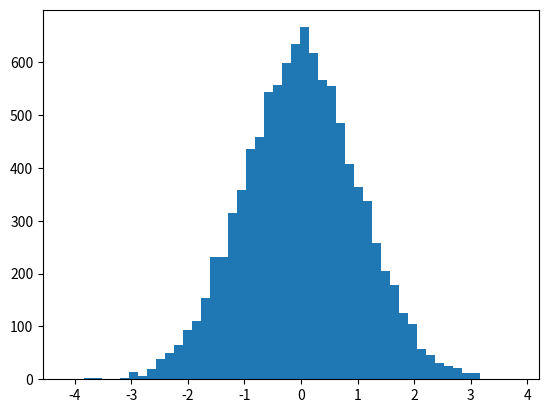
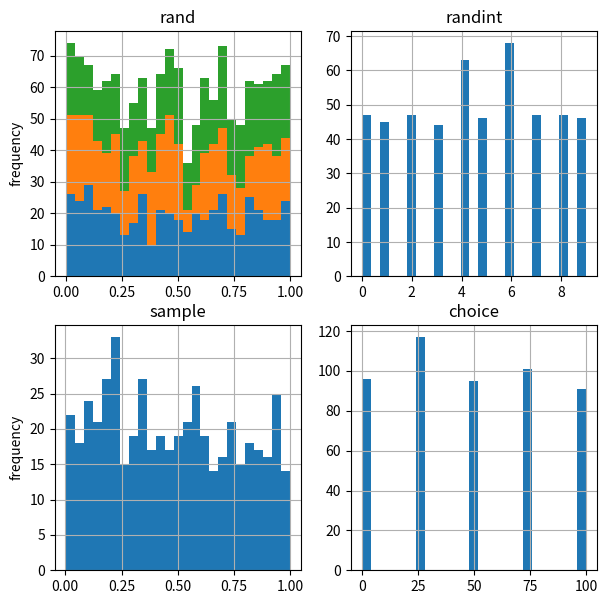
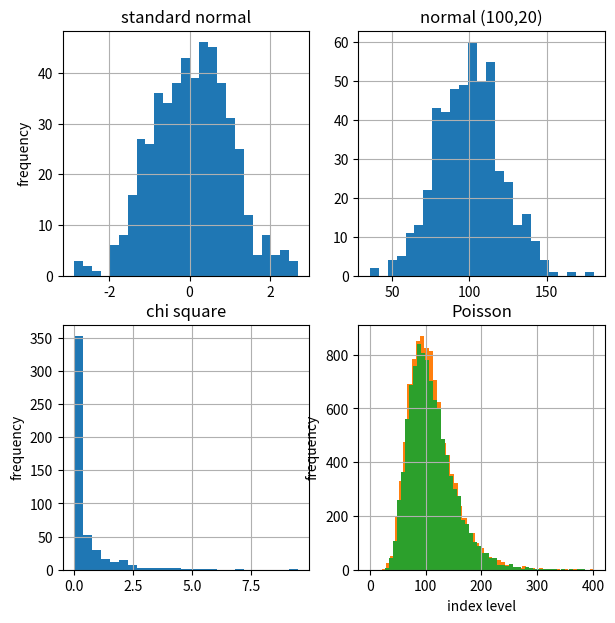

These figures' Python source, in order: (Note: this script raises an exception after producing the figures.)
import numpy as np
import numpy.random as npr
import matplotlib.pyplot as plt
%matplotlib inline

npr.rand(10)

M = npr.rand(5,5)
M

M.shape

a = 10.
b = 5.
npr.rand(10)*(b-a) + a

npr.rand(5,5)*(b-a) + a

from scipy.stats import norm
X = npr.rand(10000)
Y = norm.ppf(X)
plt.hist(Y, bins=50)

sample_size = 500
rn1 = npr.rand(sample_size, 3) # Many observations of 3 columns
rn2 = npr.randint(0, 10, sample_size) # Includes 0, not 10. With replacement (obviously)
rn3 = npr.sample(size=sample_size) # Random floats in [0.0,1.0)
a = [0, 25, 50, 75, 100]
rn4 = npr.choice(a, size=sample_size, replace=True) # Sample from a given array

fig, ((ax1, ax2), (ax3, ax4)) = plt.subplots(nrows=2, ncols=2,figsize=(7,7))

ax1.hist(rn1, bins=25, stacked=True)
ax1.set_title('rand')
ax1.set_ylabel('frequency')
ax1.grid(True)
ax2.hist(rn2,bins=25)
ax2.set_title('randint')
ax2.grid(True)
ax3.hist(rn3,bins=25)
ax3.set_title('sample')
ax3.set_ylabel('frequency')
ax3.grid(True)
ax4.hist(rn4,bins=25)
ax4.set_title('choice')
ax4.grid(True)

sample_size = 500
rn1 = npr.standard_normal(sample_size)
rn2 = npr.normal(100, 20, sample_size)
rn3 = npr.chisquare(df=0.5, size=sample_size)
rn4 = npr.poisson(lam=1.0, size=sample_size)

fig, ((ax1, ax2), (ax3, ax4)) = plt.subplots(nrows=2, ncols=2,figsize=(7,7))

ax1.hist(rn1, bins=25)
ax1.set_title('standard normal')
ax1.set_ylabel('frequency')
ax1.grid(True)
ax2.hist(rn2,bins=25)
ax2.set_title('normal (100,20)')
ax2.grid(True)
ax3.hist(rn3,bins=25)
ax3.set_title('chi square')
ax3.set_ylabel('frequency')
ax3.grid(True)
ax4.hist(rn4,bins=25)
ax4.set_title('Poisson')
ax4.grid(True)

S0 = 100 # Initial value
r = 0.05 # Constant Short Rate
sigma = 0.25 # Volatility
T = 2.0 # in years
I = 10000 # number of random draws
z = npr.standard_normal(I)
ST1 = S0*np.exp((r-.5*sigma**2)*T + sigma*np.sqrt(T)*z)

plt.hist(ST1, bins=50)
plt.xlabel('index level')
plt.ylabel('frequency')
plt.grid(True)

ST2 = S0 * npr.lognormal((r-.5*sigma**2)*T, sigma * np.sqrt(T), size=I)

plt.hist(ST2, bins=50)
plt.xlabel('index level')
plt.ylabel('frequency')
plt.grid(True)

import scipy.stats as scs

def print_statistics(a1,a2):
    sta1=scs.describe(a1)
    sta2=scs.describe(a2)
    print("%14s %14s %14s" % ('statistic','data set 1', 'data set 2') )
    print(45*"")
    print("%14s %14.3f %14.3f" % ('size', sta1[0], sta2[0]))
    print("%14s %14.3f %14.3f" % ('min', sta1[1][0], sta2[1][0]))
    print("%14s %14.3f %14.3f" % ('max', sta1[1][1], sta2[1][1]))
    print("%14s %14.3f %14.3f" % ('mean', sta1[2], sta2[2]))
    print("%14s %14.3f %14.3f" % ('std', np.sqrt(sta1[3]), np.sqrt(sta2[3])))
    print("%14s %14.3f %14.3f" % ('skew', sta1[4], sta2[4]))
    print("%14s %14.3f %14.3f" % ('kurtosis', sta1[5], sta2[5]))

print_statistics(ST1,ST2)

I = 10000
M = 50
dt = T / M
S = np.zeros((M+1,I))
S[0] = S0
for t in range(1,M+1):
    S[t] = S[t-1]*np.exp((r - .5*sigma**2)*dt
                         + sigma * np.sqrt(dt) * npr.standard_normal(I))

plt.hist(ST[-1], bins=50)
plt.xlabel('index level')
plt.ylabel('frequency')
plt.grid(True)

print_statistics(S[-1],ST2)

plt.plot(S[:,:10],lw=1.5)
plt.xlabel('time')
plt.ylabel('index_level')
plt.grid(True)

import matplotlib as mpl
import statsmodels.api as sm

def gen_paths(S0, r, sigma, T, M, I):
    ''' Generate Monte Carlo paths for geometric Brownian motion.
    
    Parameters
    ==========
    S0 : float      initial stock/index value
    r : float       constant short rate
    sigma : float   constant volatility
    T : float       final time horizon
    M : int         number of time steps/intervals
    I : int         number of paths to be simulated
        
    Returns
    =======
    paths : ndarray, shape (M + 1, I)
        simulated paths given the parameters
    '''
    dt = float(T) / M
    paths = np.zeros((M + 1, I), np.float64)
    paths[0] = S0
    for t in range(1, M + 1):
        rand = np.random.standard_normal(I)
        rand = (rand - rand.mean()) / rand.std()
        paths[t] = paths[t - 1] * np.exp((r - 0.5 * sigma ** 2) * dt +
                                         sigma * np.sqrt(dt) * rand)
    return paths

S0 = 100.
r = 0.05
sigma = 0.2
T = 1.0
M = 50
I = 250000
paths = gen_paths(S0, r, sigma, T, M, I)

plt.plot(paths[:, :10])
plt.grid(True)
plt.xlabel('time steps')
plt.ylabel('index level')

log_returns = np.log(paths[1:] / paths[0:-1]) 

paths[:, 0].round(4)

log_returns[:, 0].round(4)

def printStatistics(array):
    ''' Prints selected statistics.
    
    Parameters
    ==========
    array: ndarray
        object to generate statistics on
    '''
    sta = scs.describe(array)
    print ("%14s %15s" % ('statistic', 'value'))
    print (30 * "-")
    print ("%14s %15.5f" % ('size', sta[0]))
    print ("%14s %15.5f" % ('min', sta[1][0]))
    print ("%14s %15.5f" % ('max', sta[1][1]))
    print ("%14s %15.5f" % ('mean', sta[2]))
    print ("%14s %15.5f" % ('std', np.sqrt(sta[3])))
    print ("%14s %15.5f" % ('skew', sta[4]))
    print ("%14s %15.5f" % ('kurtosis', sta[5]))

print_statistics(log_returns.flatten())

plt.hist(log_returns.flatten(), bins=70, density=True)
plt.grid(True)
plt.xlabel('log-return')
plt.ylabel('frequency')
x = np.linspace(plt.axis()[0], plt.axis()[1])
plt.plot(x, scs.norm.pdf(x, loc=r / M, scale=sigma / np.sqrt(M)),
         'r', lw=2.0) 

sm.qqplot(log_returns.flatten()[::500], line='s')
plt.grid(True)
plt.xlabel('theoretical quantiles')
plt.ylabel('sample quantiles')

def normality_tests(array):
    ''' Tests for normality distribution of given data set.
    
    Parameters
    ==========
    array: ndarray
        object to generate statistics on
    '''
    print ("Skew of data set  %14.3f" % scs.skew(array))
    print ("Skew test p-value %14.3f" % scs.skewtest(array)[1])
    print ("Kurt of data set  %14.3f" % scs.kurtosis(array))
    print ("Kurt test p-value %14.3f" % scs.kurtosistest(array)[1])
    print ("Norm test p-value %14.3f" % scs.normaltest(array)[1])

normality_tests(log_returns.flatten())

f, (ax1, ax2) = plt.subplots(1, 2, figsize=(9, 4))
ax1.hist(paths[-1], bins=30)
ax1.grid(True)
ax1.set_xlabel('index level')
ax1.set_ylabel('frequency')
ax1.set_title('regular data')
ax2.hist(np.log(paths[-1]), bins=30)
ax2.grid(True)
ax2.set_xlabel('log index level')
ax2.set_title('log data')

printStatistics(paths[-1])

printStatistics(np.log(paths[-1]))

normality_tests(np.log(paths[-1]))

log_data = np.log(paths[-1])
plt.hist(log_data, bins=70, density=True, label='observed')
plt.grid(True)
plt.xlabel('index levels')
plt.ylabel('frequency')
x = np.linspace(plt.axis()[0], plt.axis()[1])
plt.plot(x, scs.norm.pdf(x, log_data.mean(), log_data.std()),
         'r', lw=2.0, label='pdf')
plt.legend()

sm.qqplot(log_data, line='s')
plt.grid(True)
plt.xlabel('theoretical quantiles')
plt.ylabel('sample quantiles')

import pandas as pd
from iexfinance import get_historical_data
from datetime import datetime

symbols = ['SPY', 'DIA', 'AAPL', 'GOOG']

# Let's start four years ago
start = datetime(2014, 11, 6)

# Here is our query.
data = get_historical_data(symbols=symbols, start=start,  output_format='pandas')


data['SPY']

frame = pd.DataFrame({c:data[c]['close'] for c in symbols}, columns=symbols)

frame.info()

frame.head()

(frame / frame.iloc[0] * 100).plot(figsize=(8, 6))

log_returns = np.log(frame / frame.shift(1))
log_returns.head()

log_returns.hist(bins=50, figsize=(9, 6))

for sym in symbols:
    print ("\nResults for symbol %s" % sym)
    print (30 * "-")
    log_data = np.array(log_returns[sym].dropna())
    printStatistics(log_data)

sm.qqplot(log_returns['SPY'].dropna(), line='s')
plt.grid(True)
plt.xlabel('theoretical quantiles')
plt.ylabel('sample quantiles')

sm.qqplot(log_returns['DIA'].dropna(), line='s')
plt.grid(True)
plt.xlabel('theoretical quantiles')
plt.ylabel('sample quantiles')

sm.qqplot(log_returns['AAPL'].dropna(), line='s')
plt.grid(True)
plt.xlabel('theoretical quantiles')
plt.ylabel('sample quantiles')

sm.qqplot(log_returns['GOOG'].dropna(), line='s')
plt.grid(True)
plt.xlabel('theoretical quantiles')
plt.ylabel('sample quantiles')

for sym in symbols:
    print ("\nResults for symbol %s" % sym)
    print (32 * "-")
    log_data = np.array(log_returns[sym].dropna())
    normality_tests(log_data)

# New stocks
symbols = ['AAPL', 'GOOG', 'MSFT', 'DB', 'GLD']

noa = len(symbols)

# Let's start four years ago
start = datetime(2014, 11, 6)

# Here is our query.
data = get_historical_data(symbols=symbols, start=start,  output_format='pandas')

# Getting just the close values.
frame = pd.DataFrame({c:data[c]['close'] for c in symbols}, columns=symbols)

frame.head()

(frame / frame.iloc[0] * 100).plot(figsize=(8, 5))

rets = np.log(frame / frame.shift(1))

rets.mean() * 252

rets.cov() * 252

weights = np.random.random(noa)
weights /= np.sum(weights)
weights

np.sum(rets.mean() * weights) * 252

(np.dot(weights.T, np.dot(rets.cov() * 252, weights)),
 np.sqrt(np.dot(weights.T, np.dot(rets.cov() * 252, weights))))

prets = []
pvols = []
for p in range (2500):
    weights = np.random.random(noa)
    weights /= np.sum(weights)
    prets.append(np.sum(rets.mean() * weights) * 252)
    pvols.append(np.sqrt(np.dot(weights.T, 
                        np.dot(rets.cov() * 252, weights))))
prets = np.array(prets)
pvols = np.array(pvols)

plt.figure(figsize=(8, 4))
plt.scatter(pvols, prets, c=prets / pvols, marker='o')
plt.grid(True)
plt.xlabel('expected volatility')
plt.ylabel('expected return')
plt.colorbar(label='Sharpe ratio')

import scipy.optimize as sco # Time to optimize again.

def statistics(weights):
    ''' Return portfolio statistics.
    
    Parameters
    ==========
    weights : array-like
        weights for different securities in portfolio
    
    Returns
    =======
    pret : float
        expected portfolio return
    pvol : float
        expected portfolio volatility
    pret / pvol : float
        Sharpe ratio for rf=0
    '''
    weights = np.array(weights)
    pret = np.sum(rets.mean() * weights) * 252
    pvol = np.sqrt(np.dot(weights.T, np.dot(rets.cov() * 252, weights)))
    return np.array([pret, pvol, pret / pvol])

def min_func_sharpe(weights):
    return -statistics(weights)[2]

cons = ({'type': 'eq', 'fun': lambda x:  np.sum(x) - 1})
bnds = tuple((0, 1) for x in range(noa))

opts = sco.minimize(min_func_sharpe, noa * [1. / noa,], method='SLSQP',
                       bounds=bnds, constraints=cons)

opts['x'].round(3)

statistics(opts['x']).round(3)

def min_func_variance(weights):
    return statistics(weights)[1] ** 2

optv = sco.minimize(min_func_variance, noa * [1. / noa,], method='SLSQP',
                       bounds=bnds, constraints=cons)

optv['x'].round(3)

statistics(optv['x']).round(3)

cons = ({'type': 'eq', 'fun': lambda x:  statistics(x)[0] - tret},
        {'type': 'eq', 'fun': lambda x:  np.sum(x) - 1})
bnds = tuple((0, 1) for x in weights)

def min_func_port(weights):
    return statistics(weights)[1]

trets = np.linspace(0.0, 0.21, 50)
tvols = []
for tret in trets:
    cons = ({'type': 'eq', 'fun': lambda x:  statistics(x)[0] - tret},
            {'type': 'eq', 'fun': lambda x:  np.sum(x) - 1})
    res = sco.minimize(min_func_port, noa * [1. / noa,], method='SLSQP',
                       bounds=bnds, constraints=cons)
    tvols.append(res['fun'])
tvols = np.array(tvols)

plt.figure(figsize=(8,4))
plt.scatter(pvols,prets,c=prets/pvols,marker='o')#random portfolio composition
plt.scatter(tvols,trets,c=trets/tvols,marker='x')#efficient frontier
#portfolio with highest Sharpe ratio
plt.plot(statistics(opts['x'])[1], statistics(opts['x'])[0],'r*',markersize=15.0)
#minimum variance portfolio
plt.plot(statistics(optv['x'])[1],statistics(optv['x'])[0],'y*',markersize=15.0)
plt.grid(True)
plt.xlabel('expected volatility')
plt.ylabel('expected return')
plt.colorbar(label='Sharpe ratio')

import scipy.interpolate as sci

ind = np.argmin(tvols)
evols = tvols[ind:]
erets = trets[ind:]

tck = sci.splrep(evols, erets)

def f(x):
    return sci.splev(x, tck, der=0)
def df(x):
    return sci.splev(x, tck, der=1)

def equations(p, rf=0.01):
    eq1 = rf - p[0]
    eq2 = rf + p[1] * p[2] - f(p[2])
    eq3 = p[1] - df(p[2])
    return eq1, eq2, eq3

opt = sco.fsolve(equations, [0.01, 0.1, 0.1])
opt

np.round(equations(opt), 6)

pvols

prets

plt.figure(figsize=(8, 4))
plt.scatter(pvols, prets,
            c=(prets - 0.01) / pvols, marker='o')
            # random portfolio composition
plt.plot(evols, erets, 'g', lw=4.0)
            # efficient frontier
cx = np.linspace(0.0, 0.3)
plt.plot(cx, opt[0] + opt[1] * cx, lw=1.5)
            # capital market line
plt.plot(opt[2], f(opt[2]), 'r*', markersize=15.0) 
plt.grid(True)
plt.axhline(0, color='k', ls='--', lw=2.0)
plt.axvline(0, color='k', ls='--', lw=2.0)
plt.xlabel('expected volatility')
plt.ylabel('expected return')
plt.colorbar(label='Sharpe ratio')

cons = ({'type': 'eq', 'fun': lambda x:  statistics(x)[0] - f(opt[2])},
        {'type': 'eq', 'fun': lambda x:  np.sum(x) - 1})
res = sco.minimize(min_func_port, noa * [1. / noa,], method='SLSQP',
                       bounds=bnds, constraints=cons)

res['x'].round(3)